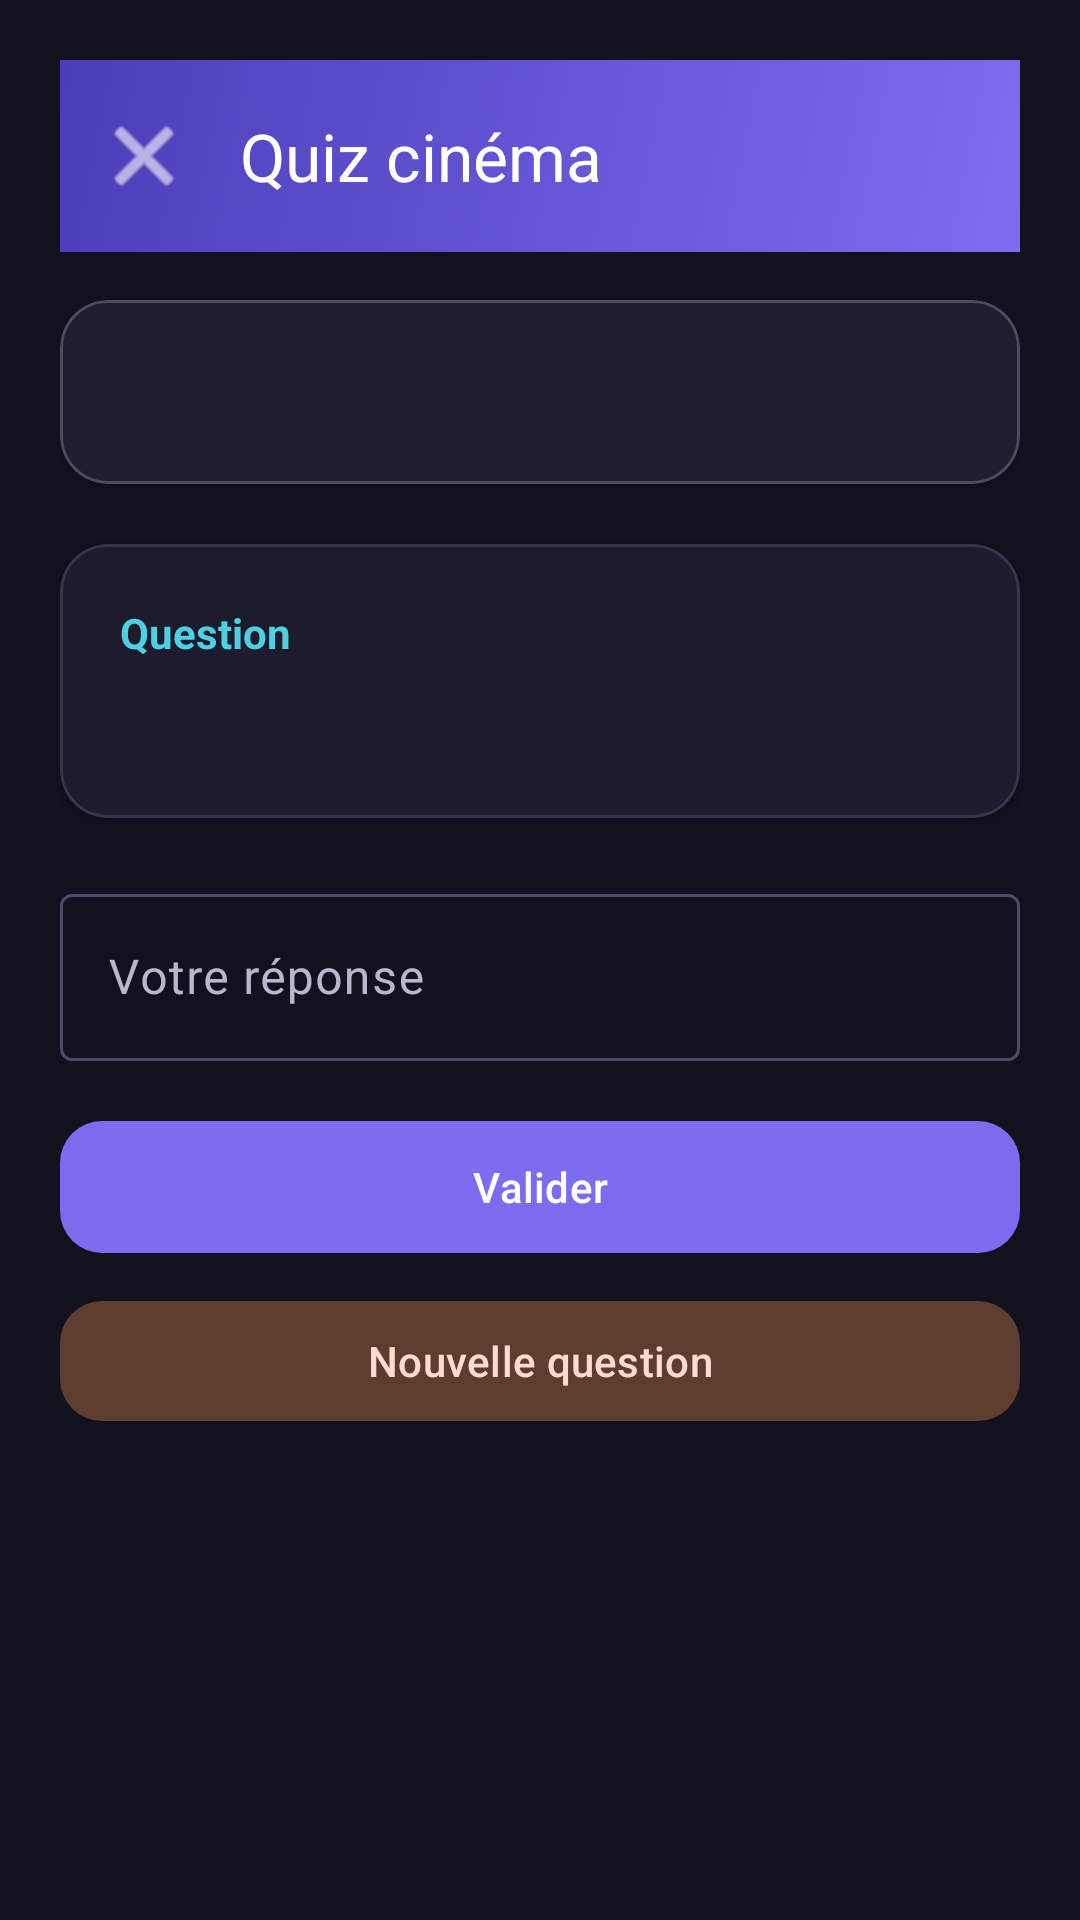

Write the Android layout XML for this screen, with the resource values it uses.
<!-- AndroidManifest.xml: application theme Theme.Movies_App -->
<!-- res/layout/activity_quiz.xml -->
<?xml version="1.0" encoding="utf-8"?>
<ScrollView xmlns:android="http://schemas.android.com/apk/res/android"
    xmlns:app="http://schemas.android.com/apk/res-auto"
    xmlns:tools="http://schemas.android.com/tools"
    android:layout_width="match_parent"
    android:layout_height="match_parent"
    android:background="@color/md_surface"
    android:fillViewport="true"
    tools:context=".QuizActivity">

    <LinearLayout
        android:layout_width="match_parent"
        android:layout_height="wrap_content"
        android:orientation="vertical"
        android:padding="20dp">

        <com.google.android.material.appbar.MaterialToolbar
            android:id="@+id/toolbarQuiz"
            android:layout_width="match_parent"
            android:layout_height="?attr/actionBarSize"
            android:background="@drawable/bg_toolbar_gradient"
            app:navigationIcon="@android:drawable/ic_menu_close_clear_cancel"
            app:navigationIconTint="@color/white"
            app:title="@string/quiz_title"
            app:titleTextColor="@color/white" />

        <com.google.android.material.card.MaterialCardView
            android:layout_width="match_parent"
            android:layout_height="wrap_content"
            android:layout_marginTop="16dp"
            app:cardBackgroundColor="@color/card_bg"
            app:cardCornerRadius="16dp"
            app:cardElevation="4dp">

            <TextView
                android:id="@+id/textViewScore"
                android:layout_width="match_parent"
                android:layout_height="wrap_content"
                android:gravity="center"
                android:padding="16dp"
                android:textAppearance="@style/TextAppearance.Movies.Title"
                android:textColor="@color/rating_gold"
                tools:text="Score : 30 points" />

        </com.google.android.material.card.MaterialCardView>

        <com.google.android.material.card.MaterialCardView
            android:layout_width="match_parent"
            android:layout_height="wrap_content"
            android:layout_marginTop="20dp"
            app:cardBackgroundColor="@color/md_surface_container"
            app:cardCornerRadius="16dp"
            app:strokeColor="@color/md_outline_variant"
            app:strokeWidth="1dp">

            <LinearLayout
                android:layout_width="match_parent"
                android:layout_height="wrap_content"
                android:orientation="vertical"
                android:padding="20dp">

                <TextView
                    android:layout_width="match_parent"
                    android:layout_height="wrap_content"
                    android:text="@string/quiz_question_label"
                    android:textColor="@color/md_tertiary"
                    android:textSize="14sp"
                    android:textStyle="bold" />

                <TextView
                    android:id="@+id/textViewQuestion"
                    android:layout_width="match_parent"
                    android:layout_height="wrap_content"
                    android:layout_marginTop="8dp"
                    android:lineSpacingExtra="4dp"
                    android:textAppearance="@style/TextAppearance.Movies.Title"
                    android:textSize="18sp"
                    tools:text="Quel est l'acteur principal du film Inception ?" />

                <ProgressBar
                    android:id="@+id/progressBarQuiz"
                    android:layout_width="wrap_content"
                    android:layout_height="wrap_content"
                    android:layout_gravity="center"
                    android:layout_marginTop="16dp"
                    android:indeterminateTint="@color/md_primary"
                    android:visibility="gone" />

            </LinearLayout>
        </com.google.android.material.card.MaterialCardView>

        <com.google.android.material.textfield.TextInputLayout
            android:layout_width="match_parent"
            android:layout_height="wrap_content"
            android:layout_marginTop="20dp"
            android:hint="@string/quiz_answer_hint"
            style="@style/Widget.Material3.TextInputLayout.OutlinedBox">

            <com.google.android.material.textfield.TextInputEditText
                android:id="@+id/editTextAnswer"
                android:layout_width="match_parent"
                android:layout_height="wrap_content"
                android:inputType="textCapSentences" />
        </com.google.android.material.textfield.TextInputLayout>

        <com.google.android.material.button.MaterialButton
            android:id="@+id/buttonValidate"
            android:layout_width="match_parent"
            android:layout_height="52dp"
            android:layout_marginTop="16dp"
            android:text="@string/validate_answer"
            app:cornerRadius="14dp" />

        <com.google.android.material.button.MaterialButton
            android:id="@+id/buttonNewQuestion"
            style="@style/Widget.Material3.Button.TonalButton"
            android:layout_width="match_parent"
            android:layout_height="wrap_content"
            android:layout_marginTop="8dp"
            android:text="@string/new_question"
            app:cornerRadius="14dp" />

        <TextView
            android:id="@+id/textViewFeedback"
            android:layout_width="match_parent"
            android:layout_height="wrap_content"
            android:layout_marginTop="16dp"
            android:gravity="center"
            android:textAppearance="@style/TextAppearance.Movies.Body"
            android:textSize="15sp"
            android:visibility="gone"
            tools:text="Bonne réponse ! +10 points"
            tools:visibility="visible" />

    </LinearLayout>
</ScrollView>
<!-- resources referenced by this layout -->
<resources>
  <color name="card_bg">#1E1E30</color>
  <color name="md_outline_variant">#35354A</color>
  <color name="md_primary">#7C6CF0</color>
  <color name="md_surface">#12121F</color>
  <color name="md_surface_container">#1C1C2E</color>
  <color name="md_tertiary">#4DD0E1</color>
  <color name="rating_gold">#FFD54F</color>
  <color name="white">#FFFFFFFF</color>
  <!-- drawable bg_toolbar_gradient (drawable) -->
  <?xml version="1.0" encoding="utf-8"?>
  <shape xmlns:android="http://schemas.android.com/apk/res/android"
      android:shape="rectangle">
      <gradient
          android:angle="135"
          android:endColor="#FF4A3FB8"
          android:startColor="#FF7C6CF0"
          android:type="linear" />
  </shape>
  <string name="new_question">Nouvelle question</string>
  <string name="quiz_answer_hint">Votre réponse</string>
  <string name="quiz_question_label">Question</string>
  <string name="quiz_title">Quiz cinéma</string>
  <string name="validate_answer">Valider</string>
  <style name="TextAppearance.Movies.Body" parent="TextAppearance.Material3.BodyMedium">
          <item name="android:textColor">@color/md_on_surface_variant</item>
          <item name="android:lineSpacingMultiplier">1.25</item>
      </style>
  <style name="TextAppearance.Movies.Title" parent="TextAppearance.Material3.TitleLarge">
          <item name="android:textColor">@color/md_on_surface</item>
          <item name="android:textStyle">bold</item>
      </style>
  <style name="Theme.Movies_App" parent="Base.Theme.Movies_App" />
  <color name="md_on_surface_variant">#B8B8CC</color>
  <color name="md_on_surface">#EDEDF5</color>
  <color name="md_on_primary">#FFFFFF</color>
  <color name="md_primary_container">#4A3FB8</color>
  <color name="md_on_primary_container">#E8DEFF</color>
  <color name="md_secondary">#FF8A65</color>
  <color name="md_on_secondary">#FFFFFF</color>
  <color name="md_secondary_container">#5C3D2E</color>
  <color name="md_on_secondary_container">#FFDBCF</color>
  <color name="md_surface_variant">#252538</color>
  <color name="md_surface_container_high">#2E2E42</color>
  <color name="md_outline">#4A4A62</color>
  <style name="Widget.Movies.Card" parent="Widget.Material3.CardView.Elevated">
          <item name="cardCornerRadius">20dp</item>
          <item name="cardElevation">6dp</item>
          <item name="cardBackgroundColor">@color/card_bg</item>
          <item name="strokeColor">@color/card_stroke</item>
          <item name="strokeWidth">1dp</item>
      </style>
  <style name="Widget.Movies.Button" parent="Widget.Material3.Button">
          <item name="cornerRadius">14dp</item>
          <item name="android:textAllCaps">false</item>
      </style>
  <style name="Widget.Movies.Toolbar" parent="Widget.Material3.Toolbar">
          <item name="android:background">@android:color/transparent</item>
          <item name="titleTextColor">@color/md_on_surface</item>
      </style>
  <color name="card_stroke">#33FFFFFF</color>
</resources>
